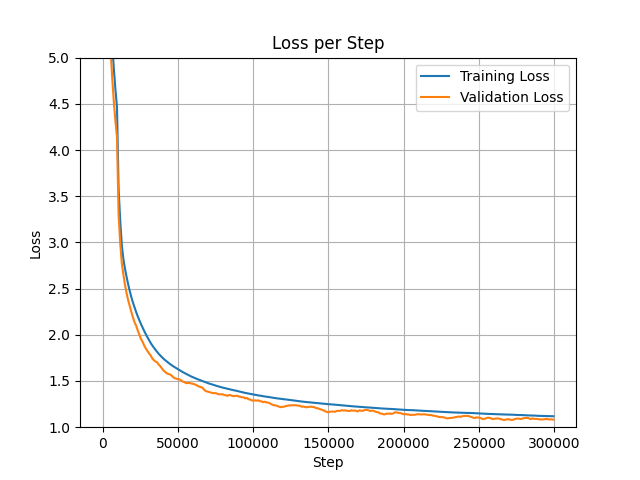

Data behind this chart, as committed beside it:
step, loss, val_loss, grad_norm, logits_max, n_masked, masked_ratio
0, 11.48, 10.84, 6.167, 2.908, 956, 0.1507
1066, 5.931, 5.411, 1.559, 15.02, 894, 0.1564
2132, 5.173, 4.543, 2.673, 17.67, 855, 0.1479
3198, 3.933, 3.461, 1.837, 18.66, 951, 0.1545
4264, 3.397, 3.291, 1.654, 20.09, 1015, 0.1412
5330, 3.2, 3.038, 1.619, 20.14, 868, 0.1463
6396, 3.062, 2.914, 1.542, 20.66, 1001, 0.1402
7462, 2.94, 2.73, 1.331, 22.07, 1472, 0.1491
8528, 2.83, 2.62, 1.208, 22.35, 1498, 0.1536
9594, 2.715, 2.549, 1.694, 23.72, 856, 0.1552
10660, 2.619, 2.452, 1.53, 25.94, 1082, 0.1469
11726, 2.543, 2.347, 1.261, 23.71, 1529, 0.1463
12792, 2.477, 2.337, 1.347, 25.07, 1287, 0.1476
13858, 2.406, 2.219, 1.5, 26.58, 1008, 0.1464
14924, 2.351, 2.189, 1.316, 26.56, 1238, 0.1448
15990, 2.302, 2.124, 1.404, 26.37, 1124, 0.1476
17056, 2.259, 2.147, 1.377, 26.1, 1232, 0.1466
18122, 2.205, 2.079, 1.24, 25.55, 1246, 0.1517
19188, 2.168, 2.001, 1.197, 27.59, 1174, 0.1532
20254, 2.129, 1.956, 1.608, 26.75, 951, 0.1474
21320, 2.088, 1.947, 1.231, 28.47, 1139, 0.1415
22386, 2.046, 1.961, 1.183, 29.2, 920, 0.1511
23452, 2.012, 1.815, 1.172, 28.11, 998, 0.1474
24518, 1.981, 1.767, 1.197, 27.21, 995, 0.1591
25584, 1.954, 1.727, 1.184, 28.07, 774, 0.149
26650, 1.921, 1.834, 1.154, 29.08, 1035, 0.1479
27716, 1.891, 1.736, 0.9585, 28, 1449, 0.1466
28782, 1.861, 1.771, 1.003, 28.03, 1273, 0.1493
29848, 1.841, 1.723, 1.019, 29.24, 1242, 0.1481
30914, 1.823, 1.695, 1.049, 30.12, 1050, 0.1427
31980, 1.79, 1.735, 0.8739, 28.1, 1401, 0.1452
33046, 1.775, 1.64, 0.9106, 28.31, 1160, 0.1442
34112, 1.766, 1.617, 1.119, 30.19, 837, 0.1455
35178, 1.749, 1.629, 1.085, 30.92, 1006, 0.1401
36244, 1.73, 1.642, 0.885, 29.44, 1553, 0.1442
37310, 1.713, 1.586, 0.9154, 30.1, 989, 0.1447
38376, 1.702, 1.56, 1.071, 28.74, 876, 0.1469
39442, 1.686, 1.534, 0.92, 29.88, 1204, 0.1475
40508, 1.68, 1.493, 0.8171, 28.26, 1450, 0.1455
41574, 1.668, 1.558, 0.8708, 28.62, 1167, 0.1479
42640, 1.648, 1.585, 0.8475, 28.58, 1267, 0.15
43706, 1.636, 1.564, 0.9481, 31.05, 1170, 0.1464
44772, 1.629, 1.566, 0.8422, 29.29, 1119, 0.1523
45838, 1.622, 1.508, 0.7314, 29.3, 1455, 0.1493
46904, 1.616, 1.46, 0.751, 29.16, 1263, 0.1519
47970, 1.607, 1.472, 0.8407, 29.95, 972, 0.1503
49036, 1.592, 1.519, 1.008, 29.32, 864, 0.1481
50102, 1.579, 1.463, 0.8273, 29.52, 1058, 0.1459
51168, 1.574, 1.479, 0.7721, 29.33, 1262, 0.1475
52234, 1.562, 1.455, 0.7967, 29.36, 958, 0.1519
53300, 1.543, 1.447, 0.796, 31.39, 1239, 0.1456
54366, 1.55, 1.517, 0.9305, 29.27, 1207, 0.1457
55432, 1.537, 1.444, 0.7571, 29.98, 1356, 0.1499
56498, 1.532, 1.524, 0.7837, 31.39, 1195, 0.1451
57564, 1.523, 1.476, 0.7735, 29.67, 1025, 0.1462
58630, 1.516, 1.418, 0.7332, 29.46, 1244, 0.1475
59696, 1.516, 1.486, 0.9239, 29.62, 818, 0.1449
60762, 1.505, 1.409, 0.7004, 29.43, 1088, 0.1521
61828, 1.495, 1.428, 0.777, 29.49, 863, 0.1489
62894, 1.493, 1.345, 0.6537, 29.46, 1481, 0.1556
... 567 more rows
